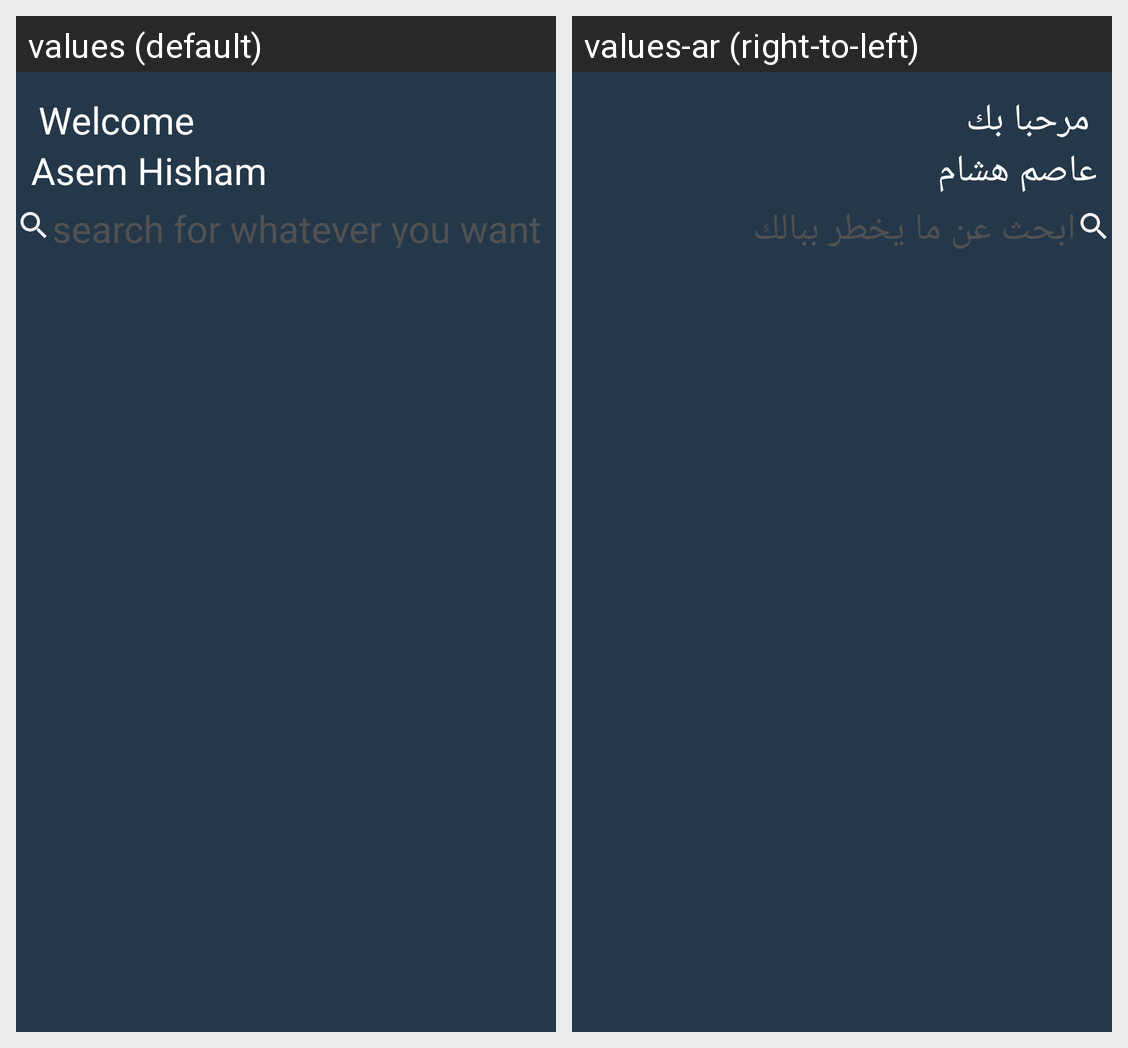

Here is an Android app screen in its default locale and in the app's own translations. Write out the translated-string differences for the strings that appear on this screen.
Android screen res/layout/activity_main.xml rendered under 2 locales, left to right: values (default), values-ar (right-to-left). Device: Nexus 5 (rendered at 1080×1920; each locale shown at half size, 540×960, under a caption strip naming it); theme Theme.Route_App.
Strings drawn on this screen, with the default value and each locale's value (text and hints the layout hard-codes, and strings that could not be matched under every locale, appear in the picture but are not listed):

welcome
  values: Welcome
  values-ar: مرحبا بك

asem_hisham
  values: Asem Hisham
  values-ar: عاصم هشام

search_for_whatever_you_want
  values: search for whatever you want
  values-ar: ابحث عن ما يخطر ببالك
